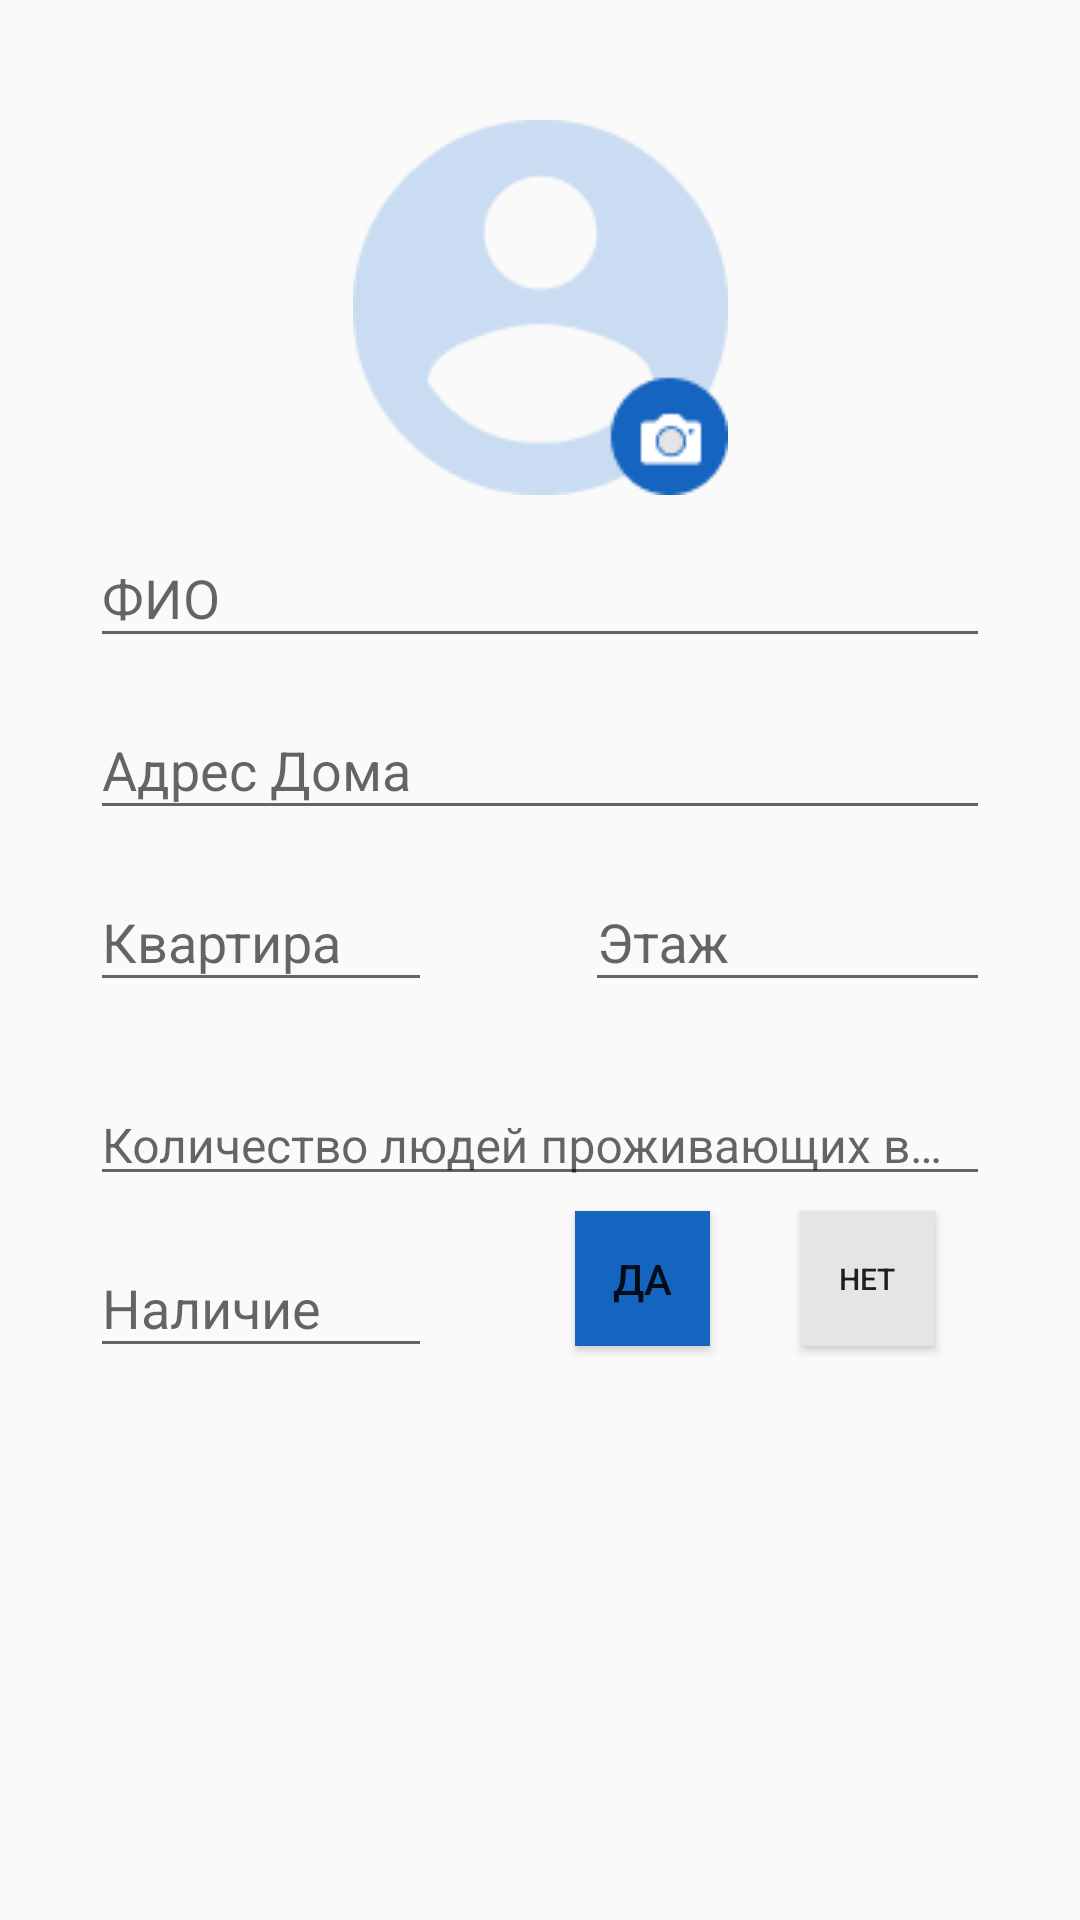

Here is an Android app screen rendered from its layout file. Give the layout XML and the strings, colors and styles it references.
<!-- AndroidManifest.xml: application theme AppTheme -->
<!-- res/layout/fragment_admin.xml -->
<?xml version="1.0" encoding="utf-8"?>
<androidx.constraintlayout.widget.ConstraintLayout
    xmlns:android="http://schemas.android.com/apk/res/android"
    xmlns:tools="http://schemas.android.com/tools"
    android:layout_width="match_parent"
    android:layout_height="match_parent"
    xmlns:app="http://schemas.android.com/apk/res-auto">

    <ImageView
        android:id="@+id/imageView"
        android:layout_width="wrap_content"
        android:layout_height="wrap_content"
        android:layout_marginStart="74dp"
        android:layout_marginTop="40dp"
        android:layout_marginEnd="74dp"
        android:layout_marginBottom="407dp"
        app:layout_constraintBottom_toBottomOf="parent"
        app:layout_constraintEnd_toEndOf="parent"
        app:layout_constraintStart_toStartOf="parent"
        app:layout_constraintTop_toTopOf="parent"
        app:layout_constraintVertical_bias="0.0"
        app:srcCompat="@drawable/account" />

    <com.google.android.material.textfield.TextInputLayout
        android:id="@+id/editText1"
        android:layout_width="match_parent"
        android:layout_height="wrap_content"
        android:layout_marginStart="30dp"
        android:layout_marginTop="2dp"
        android:layout_marginEnd="30dp"
        android:layout_marginBottom="8dp"

        app:layout_constraintBottom_toBottomOf="parent"
        app:layout_constraintEnd_toEndOf="parent"
        app:layout_constraintStart_toStartOf="parent"
        app:layout_constraintTop_toBottomOf="@+id/imageView"
        app:layout_constraintVertical_bias="0.0">

        <com.google.android.material.textfield.TextInputEditText
            android:layout_width="match_parent"
            android:layout_height="wrap_content"
            android:hint="ФИО" />
    </com.google.android.material.textfield.TextInputLayout>


    <com.google.android.material.textfield.TextInputLayout
        android:id="@+id/editText2"
        android:layout_width="match_parent"
        android:layout_height="wrap_content"
        android:layout_marginStart="30dp"
        android:layout_marginTop="5dp"
        android:layout_marginEnd="30dp"
        app:layout_constraintEnd_toEndOf="parent"
        app:layout_constraintStart_toStartOf="parent"
        app:layout_constraintTop_toBottomOf="@+id/editText1">

        <com.google.android.material.textfield.TextInputEditText
            android:layout_width="match_parent"
            android:layout_height="wrap_content"
            android:hint="Адрес Дома" />
    </com.google.android.material.textfield.TextInputLayout>

    <com.google.android.material.textfield.TextInputLayout
        android:id="@+id/editText3"
        android:layout_width="match_parent"
        android:layout_height="wrap_content"
        android:layout_marginStart="30dp"
        android:layout_marginTop="5dp"
        android:layout_marginEnd="220dp"
        android:layout_marginBottom="8dp"
        app:layout_constraintBottom_toBottomOf="parent"
        app:layout_constraintEnd_toEndOf="parent"
        app:layout_constraintHorizontal_bias="1.0"
        app:layout_constraintStart_toStartOf="parent"
        app:layout_constraintTop_toBottomOf="@+id/editText2"
        app:layout_constraintVertical_bias="0.0">

        <com.google.android.material.textfield.TextInputEditText
            android:layout_width="135dp"
            android:layout_height="wrap_content"
            android:hint="Квартира" />
    </com.google.android.material.textfield.TextInputLayout>


    <com.google.android.material.textfield.TextInputLayout
        android:id="@+id/editText3-2"
        android:layout_width="135dp"
        android:layout_height="wrap_content"
        android:layout_marginStart="220dp"
        android:layout_marginTop="5dp"
        android:layout_marginEnd="30dp"
        android:layout_marginBottom="8dp"
        app:layout_constraintBottom_toBottomOf="parent"
        app:layout_constraintEnd_toEndOf="parent"
        app:layout_constraintHorizontal_bias="1.0"
        app:layout_constraintStart_toStartOf="parent"
        app:layout_constraintTop_toBottomOf="@+id/editText2"
        app:layout_constraintVertical_bias="0.0">

        <com.google.android.material.textfield.TextInputEditText
            android:layout_width="135dp"
            android:layout_height="wrap_content"
            android:hint="Этаж" />
    </com.google.android.material.textfield.TextInputLayout>


    <com.google.android.material.textfield.TextInputLayout
        android:id="@+id/editText4"
        android:layout_width="match_parent"
        android:layout_height="47dp"
        android:layout_marginStart="30dp"
        android:layout_marginTop="75dp"
        android:layout_marginEnd="30dp"
        android:layout_marginBottom="8dp"

        app:layout_constraintBottom_toBottomOf="parent"
        app:layout_constraintEnd_toEndOf="parent"
        app:layout_constraintStart_toStartOf="parent"
        app:layout_constraintTop_toBottomOf="@+id/editText2"
        app:layout_constraintVertical_bias="0.0">

        <com.google.android.material.textfield.TextInputEditText
            android:layout_width="match_parent"
            android:layout_height="wrap_content"
            android:hint="Количество людей проживающих в квартире"
            android:textSize="16sp" />
    </com.google.android.material.textfield.TextInputLayout>

    <com.google.android.material.textfield.TextInputLayout
        android:id="@+id/editText5"
        android:layout_width="match_parent"
        android:layout_height="wrap_content"
        android:layout_marginStart="30dp"
        android:layout_marginTop="5dp"
        android:layout_marginEnd="220dp"
        android:layout_marginBottom="8dp"
        app:layout_constraintBottom_toBottomOf="parent"
        app:layout_constraintEnd_toEndOf="parent"
        app:layout_constraintHorizontal_bias="1.0"
        app:layout_constraintStart_toStartOf="parent"
        app:layout_constraintTop_toBottomOf="@+id/editText4"
        app:layout_constraintVertical_bias="0.0">

        <com.google.android.material.textfield.TextInputEditText
            android:layout_width="135dp"
            android:layout_height="wrap_content"
            android:hint="Наличие" />
    </com.google.android.material.textfield.TextInputLayout>





    <com.google.android.material.textfield.TextInputLayout
        android:id="@+id/editText6"
        android:layout_width="match_parent"
        android:layout_height="wrap_content"
        android:layout_marginStart="30dp"
        android:layout_marginTop="5dp"
        android:layout_marginEnd="30dp"
        android:layout_marginBottom="204dp"
        app:layout_constraintBottom_toBottomOf="parent"
        app:layout_constraintEnd_toEndOf="parent"
        app:layout_constraintHorizontal_bias="1.0"
        app:layout_constraintStart_toStartOf="parent"
        app:layout_constraintTop_toBottomOf="@+id/editText5"
        app:layout_constraintVertical_bias="0.0">

        <com.google.android.material.textfield.TextInputEditText
            android:layout_width="match_parent"
            android:layout_height="wrap_content"
            android:hint="Марка" />
    </com.google.android.material.textfield.TextInputLayout>


    <Button
        android:id="@+id/button5"
        android:layout_width="45dp"
        android:layout_height="45dp"
        android:layout_marginStart="8dp"
        android:layout_marginTop="5dp"
        android:layout_marginEnd="8dp"
        android:layout_marginBottom="8dp"
        android:background="#1565C0"
        android:text="Да"
        app:layout_constraintBottom_toTopOf="@+id/editText6"
        app:layout_constraintEnd_toEndOf="parent"
        app:layout_constraintHorizontal_bias="0.614"
        app:layout_constraintStart_toStartOf="parent"
        app:layout_constraintTop_toBottomOf="@+id/editText4"
        app:layout_constraintVertical_bias="0.0" />

    <Button
        android:id="@+id/button6"
        android:layout_width="45dp"
        android:layout_height="45dp"
        android:layout_marginStart="8dp"
        android:layout_marginTop="5dp"
        android:layout_marginEnd="8dp"
        android:layout_marginBottom="8dp"
        android:background="#E5E5E5"
        android:text="Нет"
        android:textSize="10dp"
        app:layout_constraintBottom_toTopOf="@+id/editText6"
        app:layout_constraintEnd_toEndOf="parent"
        app:layout_constraintHorizontal_bias="0.865"
        app:layout_constraintStart_toStartOf="parent"
        app:layout_constraintTop_toBottomOf="@+id/editText4"
        app:layout_constraintVertical_bias="0.0" />
</androidx.constraintlayout.widget.ConstraintLayout>
<!-- resources referenced by this layout -->
<resources>
  <!-- drawable account: png bitmap (drawable, 4056 bytes) -->
  <style name="AppTheme" parent="Theme.AppCompat.Light.DarkActionBar">
          
          <item name="colorPrimary">@color/colorPrimary</item>
          <item name="colorPrimaryDark">@color/colorPrimaryDark</item>
          <item name="colorAccent">@color/colorAccent</item>
  
      </style>
  <color name="colorPrimary">#1565C0</color>
  <color name="colorPrimaryDark">#1565C0</color>
  <color name="colorAccent">#1565C0</color>
</resources>
